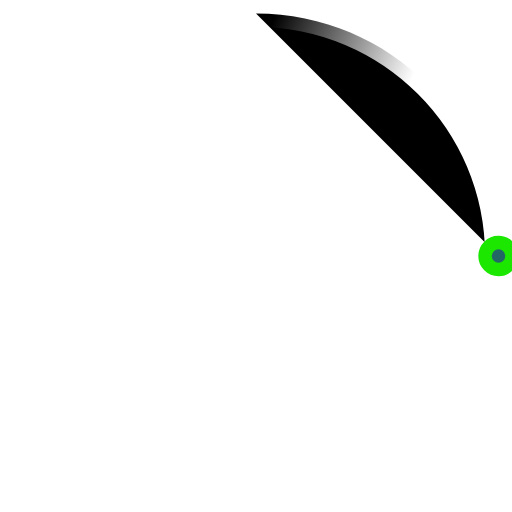
t = 0.00 s
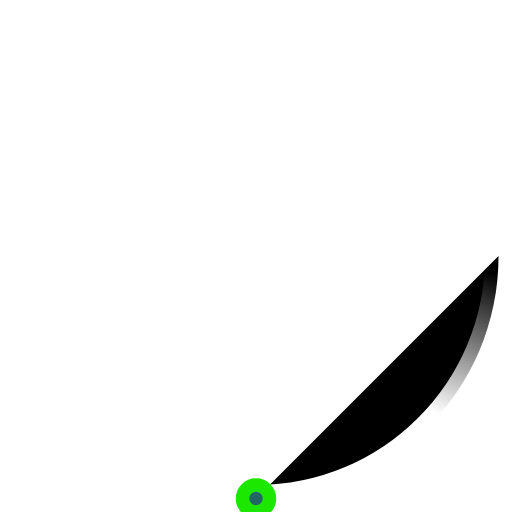
t = 0.23 s
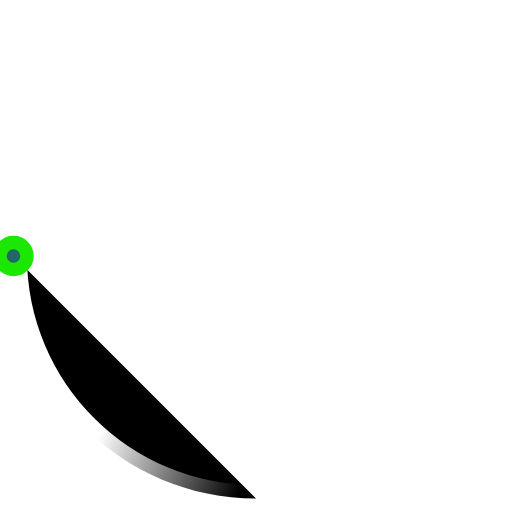
t = 0.45 s
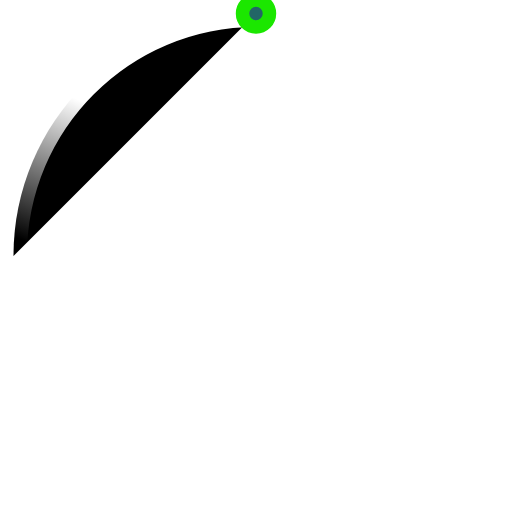
t = 0.68 s

The animated SVG that drew these frames (rendered in a browser with its animation timeline set to each time). Animation: 2 SMIL elements (animateTransform=2); one cycle of 0.90 s, repeats indefinitely.

<!-- By Sam Herbert (@sherb), for everyone. More @ http://goo.gl/7AJzbL -->
<svg width="68" height="68" viewBox="0 0 38 38" xmlns="http://www.w3.org/2000/svg" fill="#700" stroke="#1be700">
    <defs>
        <linearGradient x1="8.042%" y1="0%" x2="65.682%" y2="23.865%" id="a">
            <stop stop-color="#fff" stop-opacity="0" offset="0%"/>
            <stop stop-color="#fff" stop-opacity=".631" offset="63.146%"/>
            <stop stop-color="#fff" offset="100%"/>
        </linearGradient>
    </defs>
    <g fill="#000" fill-rule="evenodd">
        <g transform="translate(1 1)">
            <path d="M36 18c0-9.94-8.06-18-18-18" id="Oval-2" stroke="url(#a)" stroke-width="2">
                <animateTransform
                    attributeName="transform"
                    type="rotate"
                    from="0 18 18"
                    to="360 18 18"
                    dur="0.9s"
                    repeatCount="indefinite" />
            </path>
            <circle fill="#266" cx="36" cy="18" r="1">
                <animateTransform
                    attributeName="transform"
                    type="rotate"
                    from="0 18 18"
                    to="360 18 18"
                    dur="0.9s"
                    repeatCount="indefinite" />
            </circle>
        </g>
    </g>
</svg>
